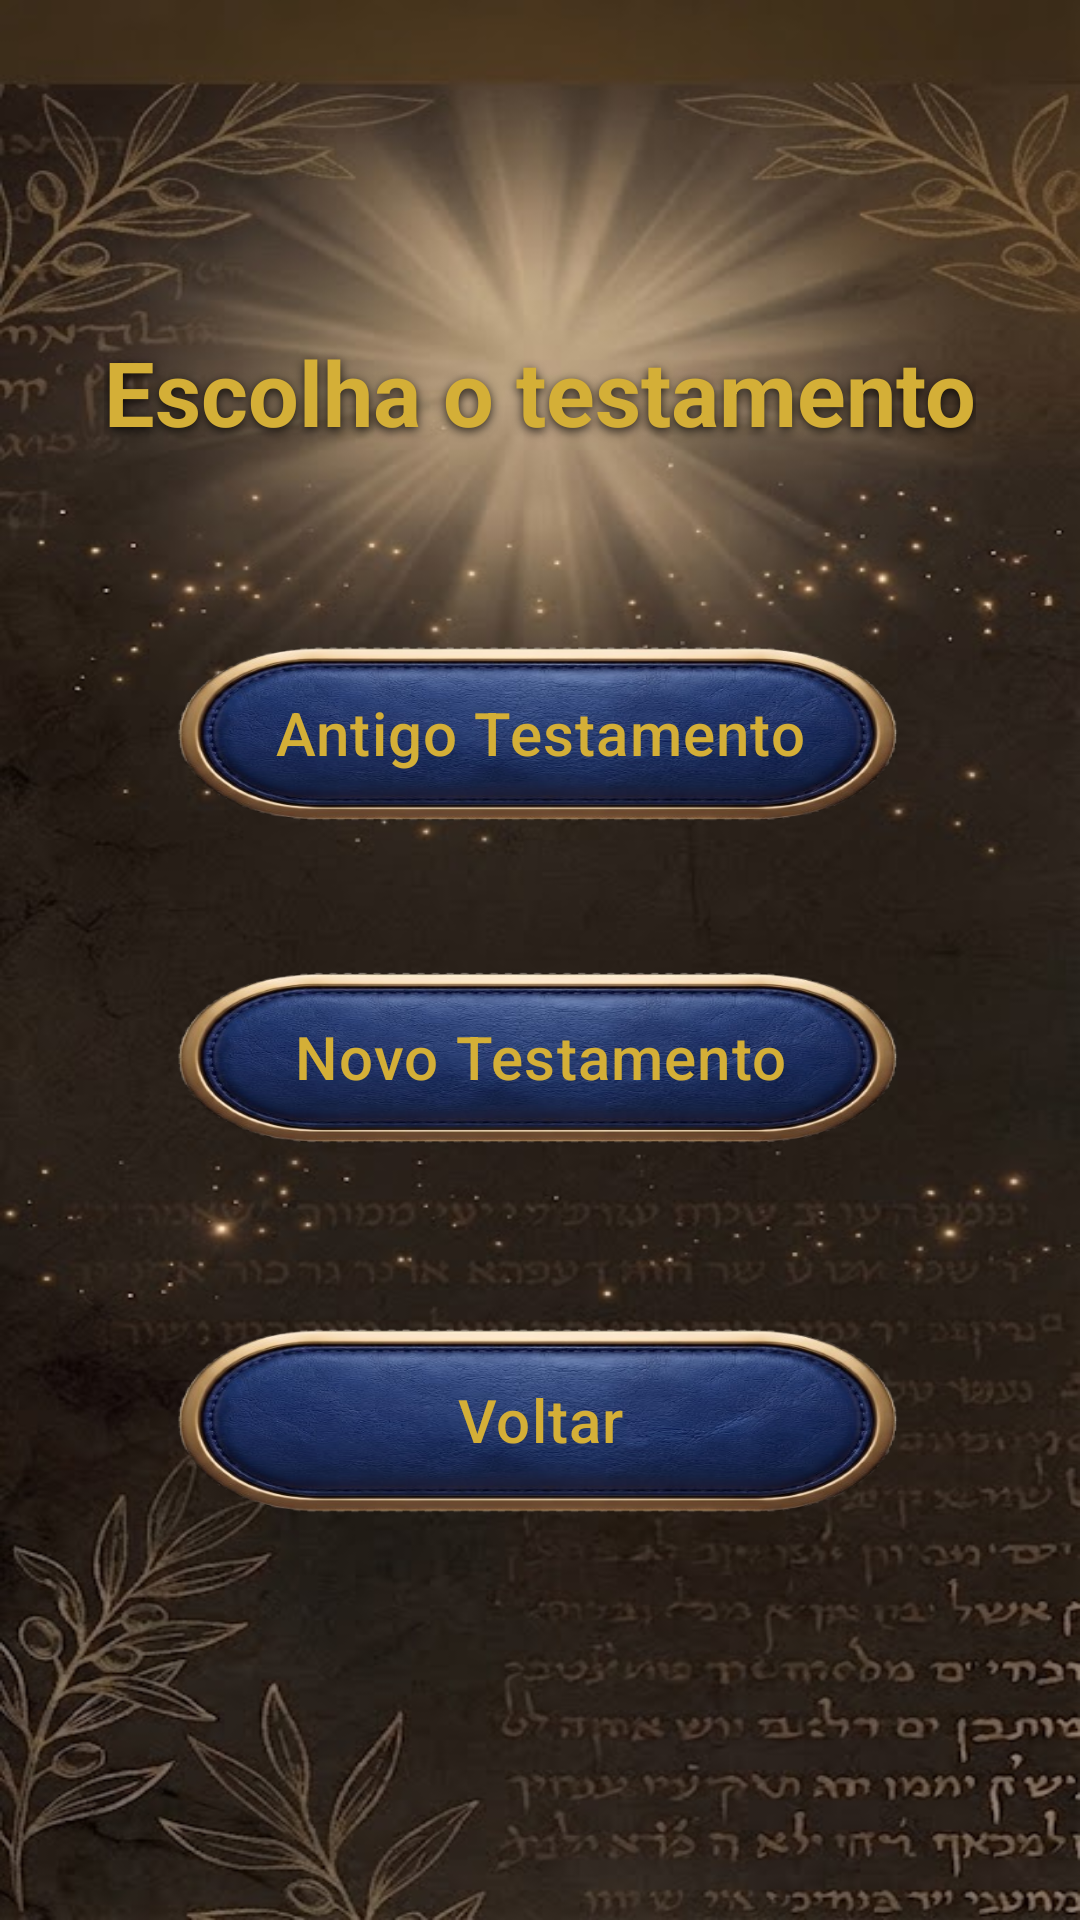

Here is an Android app screen rendered from its layout file. Give the layout XML and the strings, colors and styles it references.
<!-- AndroidManifest.xml: application theme Theme.QuizBiblico -->
<!-- res/layout/activity_testamento.xml -->
<?xml version="1.0" encoding="utf-8"?>
<LinearLayout xmlns:android="http://schemas.android.com/apk/res/android"
    android:layout_width="match_parent"
    android:layout_height="match_parent"
    android:orientation="vertical"
    android:gravity="center"
    android:padding="24dp">

    <TextView
        style="@style/Widget.QuizBiblico.Titulo"
        android:layout_width="wrap_content"
        android:layout_height="wrap_content"
        android:layout_marginBottom="40dp"
        android:text="Escolha o testamento"
        android:textSize="30sp" />

    <androidx.appcompat.widget.AppCompatButton
        android:id="@+id/botaoAT"
        style="@style/Widget.QuizBiblico.Botao"
        android:layout_width="match_parent"
        android:layout_height="107dp"
        android:layout_marginBottom="2dp"
        android:textSize="20sp"
        android:text="Antigo Testamento" />

    <androidx.appcompat.widget.AppCompatButton
        android:id="@+id/botaoNT"
        style="@style/Widget.QuizBiblico.Botao"
        android:layout_width="match_parent"
        android:layout_height="105dp"
        android:layout_marginBottom="12dp"
        android:textSize="20sp"
        android:text="Novo Testamento" />

    <androidx.appcompat.widget.AppCompatButton
        android:id="@+id/botaoVoltarTestamento"
        style="@style/Widget.QuizBiblico.Botao"
        android:layout_width="match_parent"
        android:layout_height="113dp"
        android:textSize="20sp"
        android:text="Voltar" />

</LinearLayout>
<!-- resources referenced by this layout -->
<resources>
  <style name="Widget.QuizBiblico.Botao" parent="Widget.AppCompat.Button">
          <item name="android:background">@drawable/botao_couro</item>
          <item name="android:stateListAnimator">@animator/botao_pressionado</item>   
          <item name="android:textColor">@color/qb_dourado</item>
          <item name="android:textAllCaps">false</item>
          <item name="android:letterSpacing">0.02</item>
          <item name="android:paddingStart">16dp</item>
          <item name="android:paddingEnd">16dp</item>
      </style>
  <style name="Widget.QuizBiblico.Titulo" parent="android:Widget.TextView">
          <item name="android:textColor">@color/qb_dourado</item>
          <item name="android:textSize">24sp</item>
          <item name="android:textStyle">bold</item>
          <item name="android:shadowColor">#CC000000</item>
          <item name="android:shadowDx">0</item>
          <item name="android:shadowDy">3</item>
          <item name="android:shadowRadius">8</item>
      </style>
  <style name="Theme.QuizBiblico" parent="Base.Theme.QuizBiblico" />
  <color name="qb_dourado">#D4AF37</color>
  <style name="Base.Theme.QuizBiblico" parent="Theme.Material3.DayNight.NoActionBar">
          <item name="android:windowBackground">@drawable/bg_pergaminho_janela</item>
          <item name="colorPrimary">@color/qb_azul_botao</item>
          <item name="materialAlertDialogTheme">@style/ThemeOverlay.QuizBiblico.Dialogo</item>
          <item name="android:textColorPrimary">@color/qb_texto_claro</item>
          <item name="android:textColorSecondary">@color/qb_texto_claro</item>
      </style>
  <!-- drawable bg_pergaminho_janela (drawable) -->
  <?xml version="1.0" encoding="utf-8"?>
  <bitmap xmlns:android="http://schemas.android.com/apk/res/android"
      android:src="@drawable/bg_pergaminho"
      android:gravity="fill" />
  <color name="qb_azul_botao">#1F3B4D</color>
  <style name="ThemeOverlay.QuizBiblico.Dialogo" parent="ThemeOverlay.Material3.MaterialAlertDialog">
          <item name="colorSurface">@color/qb_fundo_dialogo</item>
          <item name="colorOnSurface">@color/qb_texto_claro</item>
          <item name="colorOnSurfaceVariant">@color/qb_texto_claro</item>
          <item name="buttonBarPositiveButtonStyle">@style/Widget.QuizBiblico.BotaoDialogo</item>
          <item name="buttonBarNegativeButtonStyle">@style/Widget.QuizBiblico.BotaoDialogo</item>
      </style>
  <color name="qb_texto_claro">#EFE0CA</color>
  <!-- drawable bg_pergaminho: png bitmap (drawable-nodpi, 498894 bytes) -->
  <color name="qb_fundo_dialogo">#2A2018</color>
  <style name="Widget.QuizBiblico.BotaoDialogo" parent="Widget.Material3.Button.TextButton.Dialog">
          <item name="android:textColor">@color/qb_branco</item>
          <item name="android:textStyle">bold</item>
          <item name="android:textSize">15sp</item>
      </style>
  <color name="qb_branco">#FFFFFF</color>
</resources>
